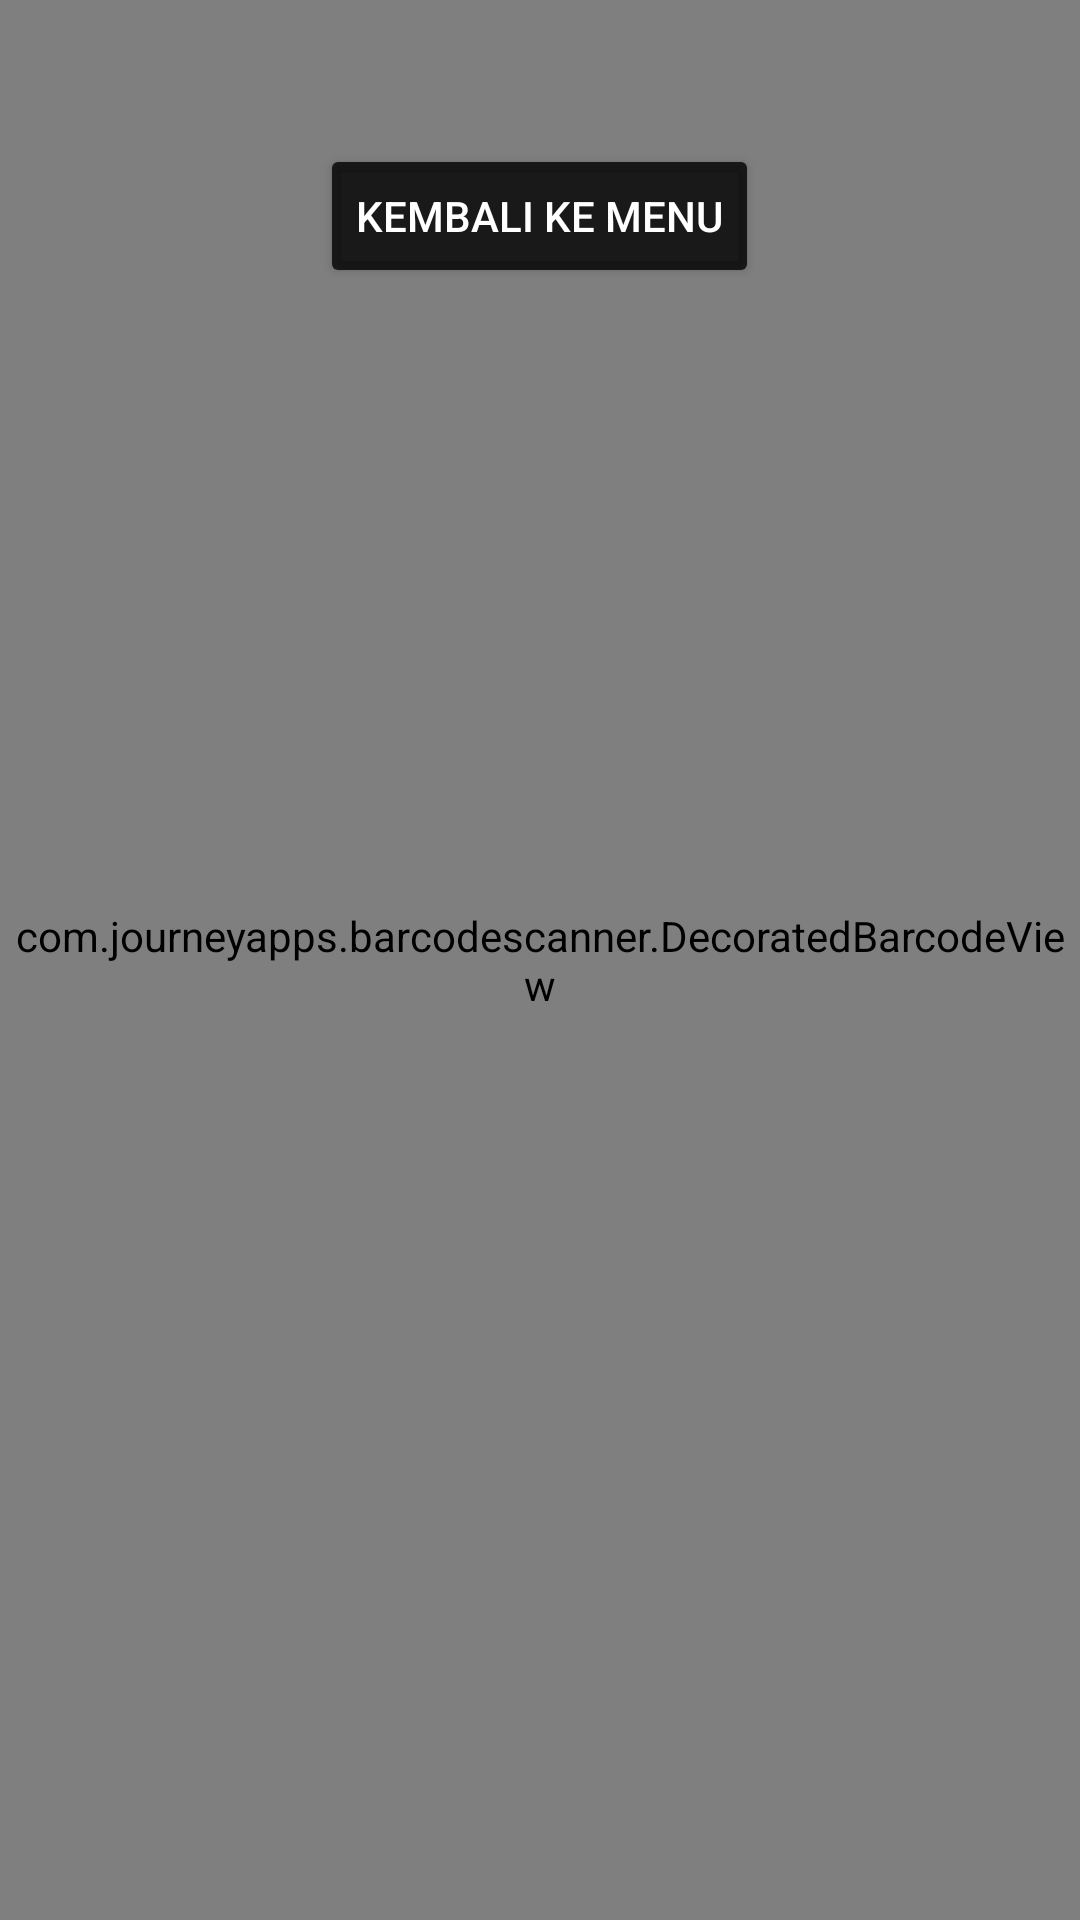

The Android layout XML behind this screen, and the referenced resources:
<!-- AndroidManifest.xml: application theme Theme.Reservationer -->
<!-- res/layout/custom_scanner_layout.xml -->
<?xml version="1.0" encoding="utf-8"?>
<FrameLayout xmlns:android="http://schemas.android.com/apk/res/android"
    xmlns:app="http://schemas.android.com/apk/res-auto"
    android:layout_width="match_parent"
    android:layout_height="match_parent">

    <com.journeyapps.barcodescanner.DecoratedBarcodeView
        android:id="@+id/zxing_barcode_scanner"
        android:layout_width="match_parent"
        android:layout_height="match_parent" />

    <RelativeLayout
        android:layout_width="match_parent"
        android:layout_height="match_parent">

        <Button
            android:id="@+id/btn_close_scanner"
            android:layout_width="wrap_content"
            android:layout_height="wrap_content"
            android:layout_alignParentTop="true"
            android:layout_centerHorizontal="true"
            android:layout_marginTop="48dp"
            android:backgroundTint="#CC000000"
            android:text="Kembali ke Menu"
            android:textColor="@color/white"
            app:cornerRadius="20dp" />

    </RelativeLayout>
</FrameLayout>
<!-- resources referenced by this layout -->
<resources>
  <color name="white">#FFFFFFFF</color>
  <style name="Theme.Reservationer" parent="Base.Theme.Reservationer" />
  <style name="Base.Theme.Reservationer" parent="Theme.Material3.DayNight.NoActionBar">
          
          <item name="colorPrimary">@color/primary_green</item>
          <item name="colorSecondary">@color/secondary_green</item>
          <item name="colorTertiary">@color/accent_green</item>
          <item name="android:windowBackground">@color/background_light</item>
          <item name="android:statusBarColor">@color/primary_green</item>
      </style>
  <color name="primary_green">#2D5A27</color>
  <color name="secondary_green">#4F7942</color>
  <color name="accent_green">#8FB996</color>
  <color name="background_light">#FAFFFA</color>
</resources>
